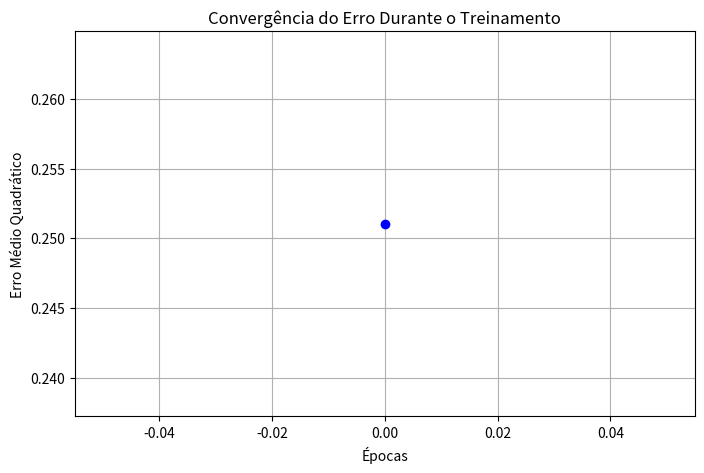

Generate this figure with matplotlib:
import numpy as np
import matplotlib.pyplot as plt

# Função de ativação sigmoid
def sigmoid(x):
    return 1 / (1 + np.exp(-x))

# Derivada da função sigmoid
def sigmoid_derivative(x):
    return x * (1 - x)

# Classe da Rede Neural Multicamadas
class NeuralNetwork:
    def __init__(self, input_size, hidden_sizes, output_size, learning_rate=0.1, epochs=10000):
        # Inicializa os parâmetros
        self.learning_rate = learning_rate
        self.epochs = epochs
        
        # Lista de pesos para cada camada
        layer_sizes = [input_size] + hidden_sizes + [output_size]
        self.weights = []
        for i in range(len(layer_sizes) - 1):
            # Pesos inicializados aleatoriamente
            weight_matrix = np.random.uniform(-1, 1, (layer_sizes[i], layer_sizes[i+1]))
            self.weights.append(weight_matrix)
    
    def feedforward(self, x):
        activations = [x]
        input = x
        # Propagação para frente
        for weight in self.weights:
            net_input = np.dot(input, weight)
            activation = sigmoid(net_input)
            activations.append(activation)
            input = activation
        return activations
    
    def backpropagation(self, activations, y_true):
        # Calcula o erro na saída
        error = y_true - activations[-1]
        deltas = [error * sigmoid_derivative(activations[-1])]
        
        # Propaga o erro para trás
        for i in reversed(range(len(self.weights)-1)):
            delta = deltas[-1].dot(self.weights[i+1].T) * sigmoid_derivative(activations[i+1])
            deltas.append(delta)
        
        deltas.reverse()
        # Atualiza os pesos
        for i in range(len(self.weights)):
            layer_input = np.atleast_2d(activations[i])
            delta = np.atleast_2d(deltas[i])
            self.weights[i] += self.learning_rate * layer_input.T.dot(delta)
    
    def train(self, X, y):
        # Lista para armazenar o erro ao longo do treinamento, para plotagem
        epochs_list = []
        loss_list = []
        
        for epoch in range(self.epochs):
            for xi, yi in zip(X, y):
                activations = self.feedforward(xi)
                self.backpropagation(activations, yi)
                
            # Registra o erro a cada 1000 épocas (ou em todas, conforme desejado)
            if epoch % 1000 == 0:
                loss = np.mean(np.square(y - self.predict(X)))
                print(f"Época {epoch}, Erro: {loss}")
                epochs_list.append(epoch)
                loss_list.append(loss)
                
        # Ao final do treinamento, plota o gráfico de convergência
        self.plot_convergence(epochs_list, loss_list)

    def predict(self, X):
        y_pred = []
        for xi in X:
            activations = self.feedforward(xi)
            y_pred.append(activations[-1])
        return np.array(y_pred)

    def plot_convergence(self, epochs, losses):
        """
        Gera um gráfico da evolução do erro (loss) ao longo das épocas.
        
        Parâmetros:
         - epochs: lista com os valores das épocas em que o erro foi registrado.
         - losses: lista com os valores do erro correspondente a cada época.
        """
        plt.figure(figsize=(8, 5))
        plt.plot(epochs, losses, marker='o', linestyle='-', color='b')
        plt.title("Convergência do Erro Durante o Treinamento")
        plt.xlabel("Épocas")
        plt.ylabel("Erro Médio Quadrático")
        plt.grid(True)
        plt.savefig("convergence_plot.png")  # Salva o gráfico em um arquivo
        plt.show()
        
# Exemplo de uso
if __name__ == "__main__":
    # Dados de entrada (função XOR)
    X = np.array([
        [0, 0],
        [0, 1],
        [1, 0],
        [1, 1],
    ])
    
    # Saídas desejadas
    y = np.array([
        [0],
        [1],
        [1],
        [0],
    ])
    
    # Cria a rede neural com uma camada oculta de 2 neurônios
    nn = NeuralNetwork(input_size=2, hidden_sizes=[2], output_size=1, learning_rate=0.1, epochs=1000)
    
    # Treina a rede neural
    nn.train(X, y)
    
    # Testa a rede neural
    outputs = nn.predict(X)
    print("\nResultados:")
    for xi, yi_pred in zip(X, outputs):
        print(f"Entrada: {xi}, Saída Prevista: {yi_pred.round()}")  # Arredonda a saída